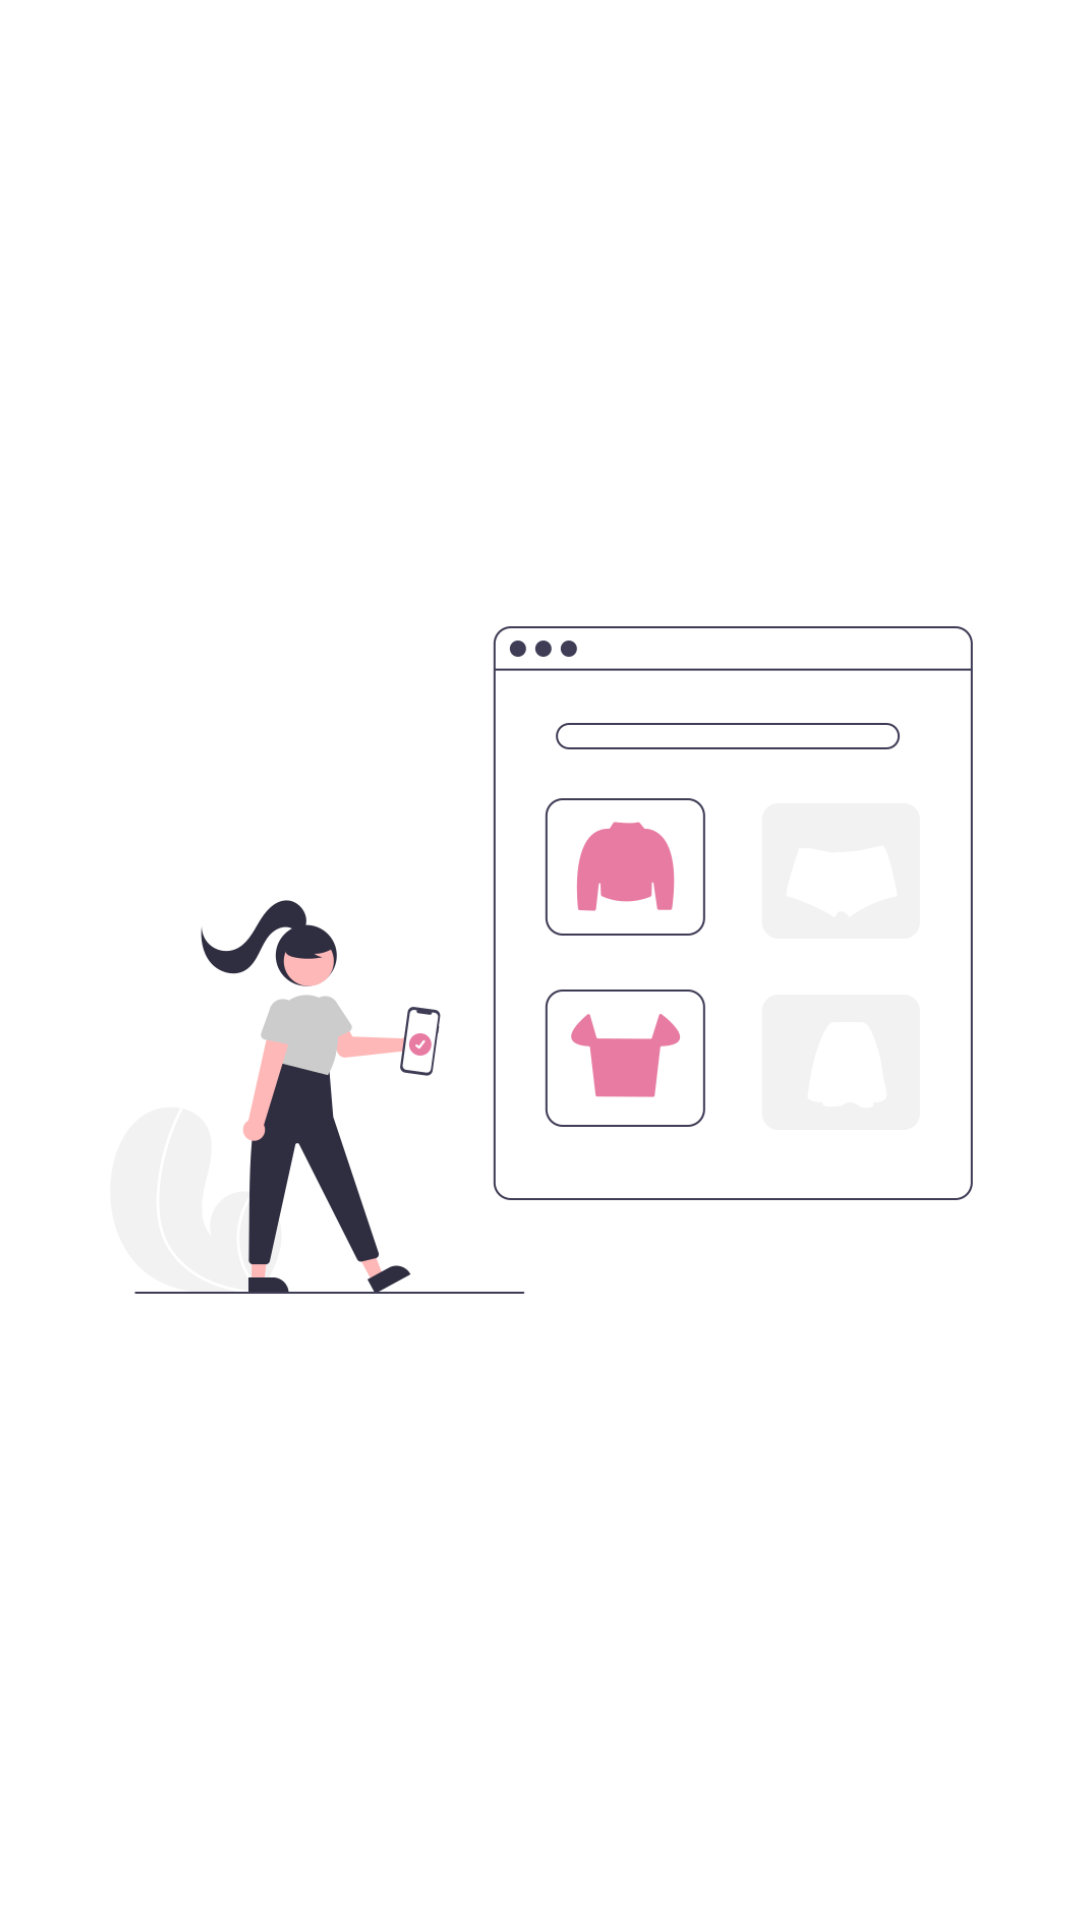

The Android layout XML behind this screen, and the referenced resources:
<!-- AndroidManifest.xml: application theme Theme.Dashboard_26_Prajna -->
<!-- res/layout/activity_main.xml -->
<?xml version="1.0" encoding="utf-8"?>
<androidx.constraintlayout.widget.ConstraintLayout xmlns:android="http://schemas.android.com/apk/res/android"
    xmlns:app="http://schemas.android.com/apk/res-auto"
    xmlns:tools="http://schemas.android.com/tools"
    android:layout_width="match_parent"
    android:layout_height="match_parent"
    tools:context=".MainActivity">


    <ImageView
        android:id="@+id/imageView10"
        android:layout_width="369dp"
        android:layout_height="614dp"
        app:layout_constraintBottom_toBottomOf="parent"
        app:layout_constraintEnd_toEndOf="parent"
        app:layout_constraintStart_toStartOf="parent"
        app:layout_constraintTop_toTopOf="parent"
        app:srcCompat="@drawable/soabd" />
</androidx.constraintlayout.widget.ConstraintLayout>
<!-- resources referenced by this layout -->
<resources>
  <!-- drawable soabd: png bitmap (drawable, 36361 bytes) -->
  <style name="Theme.Dashboard_26_Prajna" parent="Theme.MaterialComponents.DayNight.DarkActionBar">
          
          <item name="colorPrimary">@color/purple_500</item>
          <item name="colorPrimaryVariant">@color/purple_700</item>
          <item name="colorOnPrimary">@color/white</item>
          
          <item name="colorSecondary">@color/teal_200</item>
          <item name="colorSecondaryVariant">@color/teal_700</item>
          <item name="colorOnSecondary">@color/black</item>
          
          <item name="android:statusBarColor" tools:targetApi="l">?attr/colorPrimaryVariant</item>
          
      </style>
  <!-- not gathered from this repository: default colours our renderer supplied (Android Studio template values) -->
  <color name="purple_500">#FF6200EE</color>
  <color name="purple_700">#FF3700B3</color>
  <color name="teal_200">#FF03DAC5</color>
  <color name="teal_700">#FF018786</color>
  <color name="black">#FF000000</color>
  <color name="white">#FFFFFFFF</color>
</resources>
